Photos from the image-classification dataset "combined" in the GitHub repository WhenLifeHandsYouLemons/Computer-Science-IA. Its 16 classes are: decmial, division sign, eight, equal, five, four, minus sign, nine, one, plus sign, seven, six, three, times sign, two, zero.

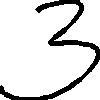
Label: three

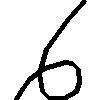
Label: six

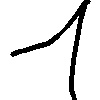
Label: one

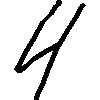
Label: four

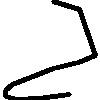
Label: two

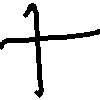
Label: plus sign
